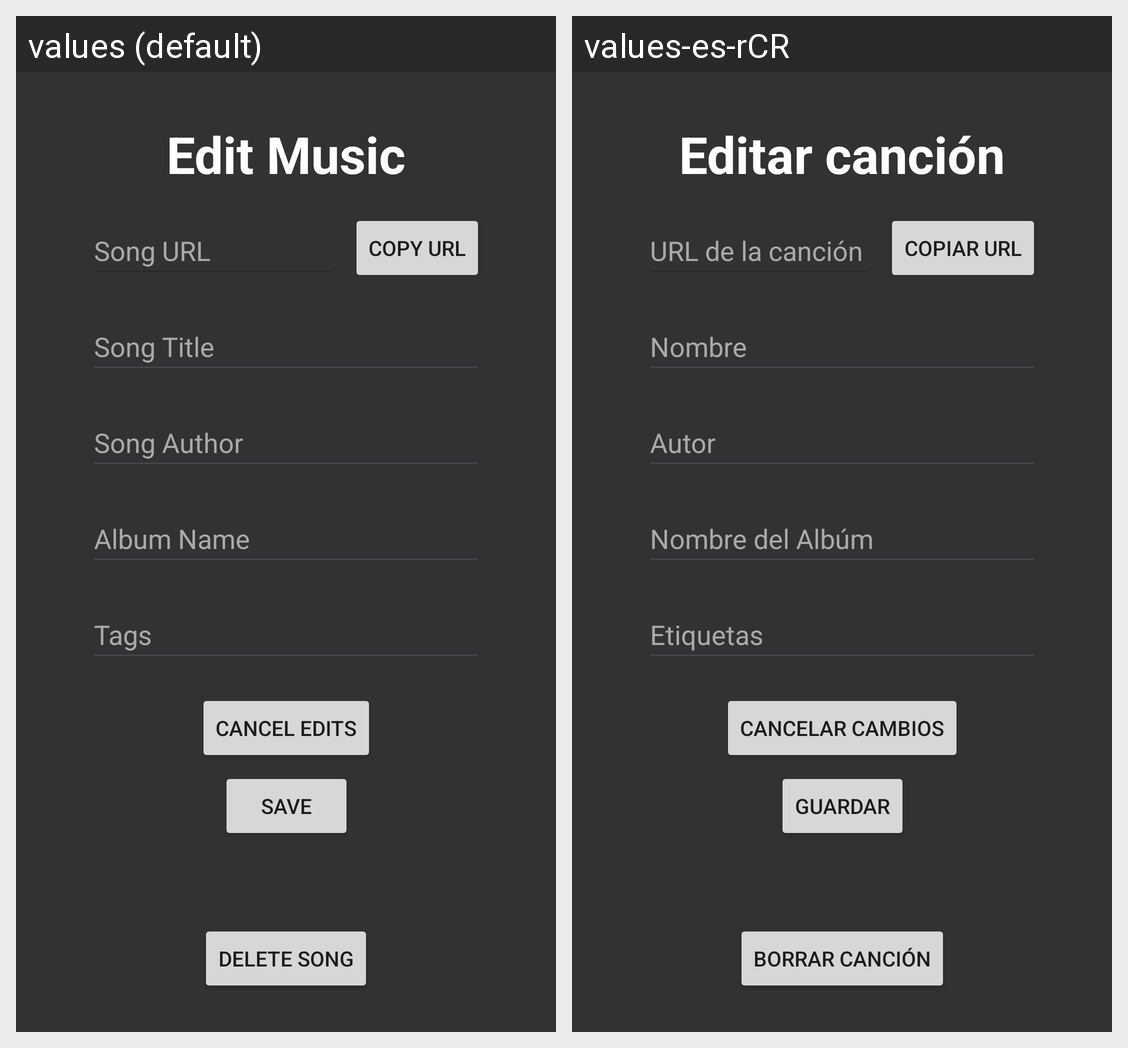

The same Android screen rendered under two of its app's locales, left to right. List the strings drawn on it with the default value and each locale's translation.
Android screen res/layout/part_music_edit.xml rendered under 2 locales, left to right: values (default), values-es-rCR. Device: Nexus 5 (rendered at 1080×1920; each locale shown at half size, 540×960, under a caption strip naming it); theme Theme.MusicApp.
Strings drawn on this screen, with the default value and each locale's value (text and hints the layout hard-codes, and strings that could not be matched under every locale, appear in the picture but are not listed):

editor_title
  values: Edit Music
  values-es-rCR: Editar canción

song_url
  values: Song URL
  values-es-rCR: URL de la canción

copy_url_button
  values: Copy URL
  values-es-rCR: Copiar URL

song_title
  values: Song Title
  values-es-rCR: Nombre

song_author
  values: Song Author
  values-es-rCR: Autor

song_album
  values: Album Name
  values-es-rCR: Nombre del Albúm

song_tags
  values: Tags
  values-es-rCR: Etiquetas

edit_button
  values: Save
  values-es-rCR: Guardar

cancel_edit_button
  values: Cancel Edits
  values-es-rCR: Cancelar cambios

delete_button
  values: Delete Song
  values-es-rCR: Borrar canción
